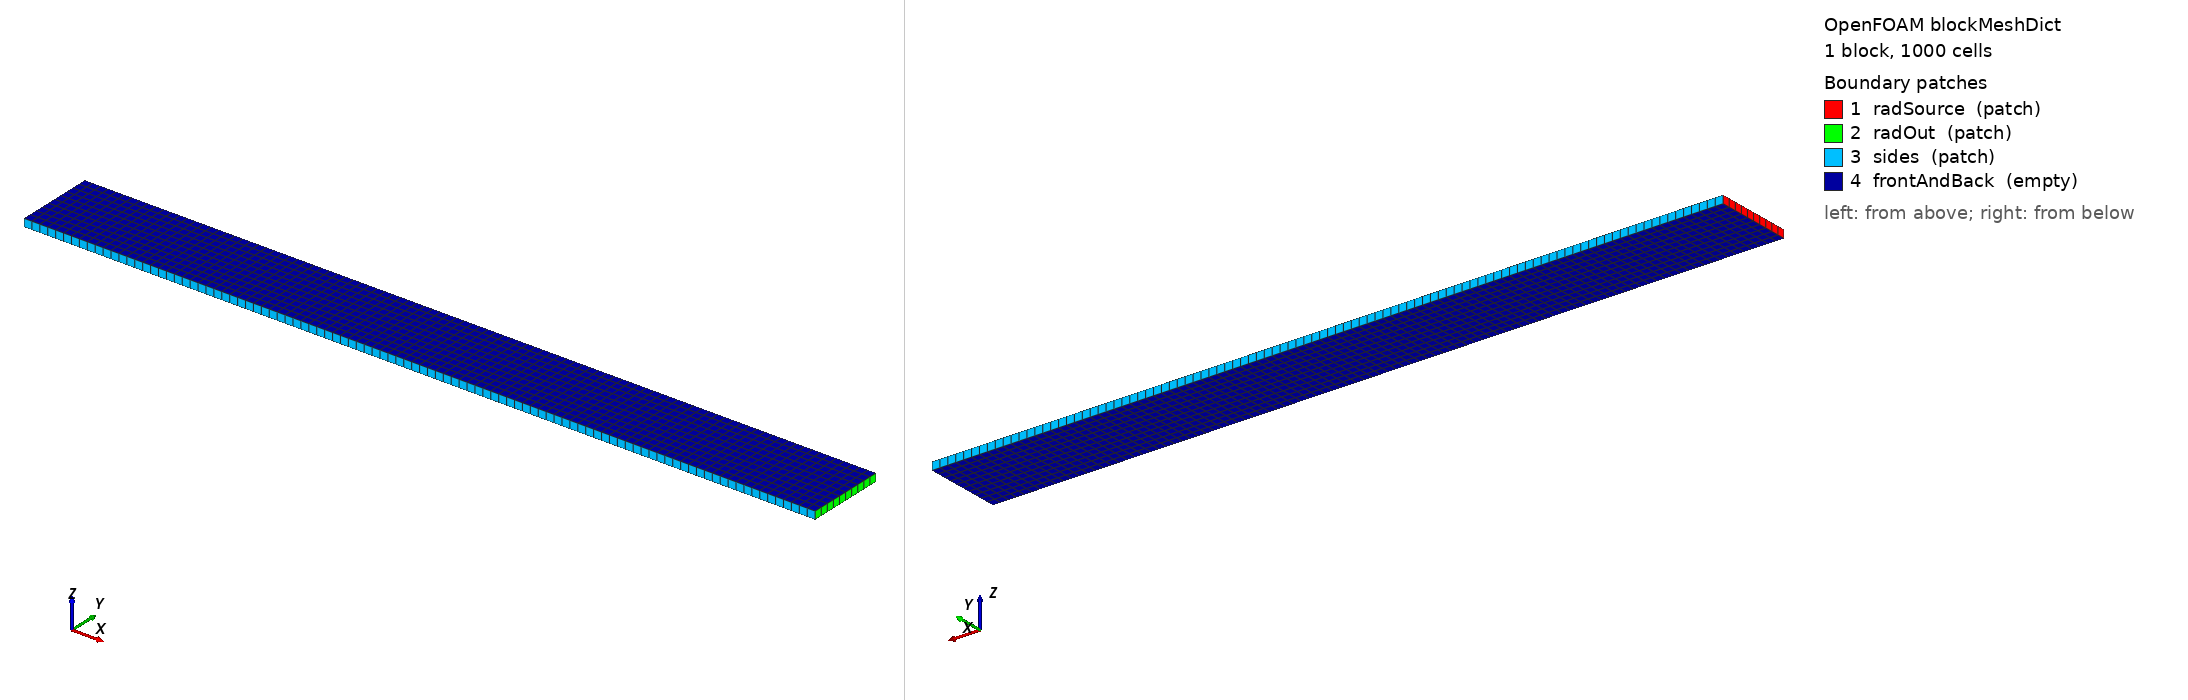

OpenFOAM case: the mesh blockMesh builds from blockMeshDict, 1 block(s), 1000 cells. Boundary patches (legend numbers): 1 radSource (patch), 2 radOut (patch), 3 sides (patch), 4 frontAndBack (empty). Left view from above one corner, right view from below the opposite corner. Boundary conditions: 1 field file(s) under 0/ or 0.orig/; 4 of 4 drawn patches have an entry in a shipped field file.

=== system/blockMeshDict ===
/*--------------------------------*- C++ -*----------------------------------*\
| =========                 |                                                 |
| \\      /  F ield         | OpenFOAM: The Open Source CFD Toolbox           |
|  \\    /   O peration     |                                                 |
|   \\  /    A nd           |                                                 |
|    \\/     M anipulation  |                                                 |
\*---------------------------------------------------------------------------*/
FoamFile
{
    version     2.0;
    format      ascii;
    class       dictionary;
    object      blockMeshDict;
}
// * * * * * * * * * * * * * * * * * * * * * * * * * * * * * * * * * * * * * //

// Identical geometry to diffuseSlab2D so the IES + Lambertian-shape
// case can be validated against the same plane-parallel analytical
// reference G(x) = 2*pi*L_w*E_2(kappa*x).

convertToMeters 1;

vertices
(
    (0    0   0)
    (1    0   0)
    (1    0.1 0)
    (0    0.1 0)
    (0    0   0.01)
    (1    0   0.01)
    (1    0.1 0.01)
    (0    0.1 0.01)
);

blocks
(
    hex (0 1 2 3 4 5 6 7) (100 10 1) simpleGrading (1 1 1)
);

edges
(
);

boundary
(
    radSource
    {
        type patch;
        faces ((0 4 7 3));
    }
    radOut
    {
        type patch;
        faces ((2 6 5 1));
    }
    sides
    {
        type patch;
        faces
        (
            (0 1 5 4)
            (2 3 7 6)
        );
    }
    frontAndBack
    {
        type empty;
        faces
        (
            (0 3 2 1)
            (4 5 6 7)
        );
    }
);

mergePatchPairs ();

// ************************************************************************* //


=== 0.orig/I ===
/*--------------------------------*- C++ -*----------------------------------*\
| =========                 |                                                 |
| \\      /  F ield         | OpenFOAM: The Open Source CFD Toolbox           |
|  \\    /   O peration     |                                                 |
|   \\  /    A nd           |                                                 |
|    \\/     M anipulation  |                                                 |
\*---------------------------------------------------------------------------*/
FoamFile
{
    version     2.0;
    format      ascii;
    class       volScalarField;
    location    "0";
    object      I;
}
// * * * * * * * * * * * * * * * * * * * * * * * * * * * * * * * * * * * * * //

dimensions      [1 0 -3 0 0 0 0];

internalField   uniform 0;

boundaryField
{
    radSource
    {
        // IES-driven emitter, fed a synthetic Lambertian shape
        // (I(gamma) = cos(gamma)). With fixtureAxis aligned with the
        // patch's inward normal (+x), each outgoing ray's gamma equals
        // the angle of d from +x and the renormalised radiance reduces
        // to a constant Lambertian L = P / (A_patch * Phi_table) on
        // every emitting ray. validate compares the resulting G(x)
        // against the analytical 2*pi*L_w*E_2(kappa*x) profile that
        // pencil-and-paper Lambertian emission gives, summed over
        // bands.
        type            iesEmitter;
        nBands          2;
        iesFile         "constant/lambertian.ies";
        power           (0.005 0.005);   // W per band
        fixtureAxis     (1 0 0);
        fixtureUp       (0 0 1);
        value           uniform 0;
    }
    radOut
    {
        // Black absorber (matches diffuseSlab2D so the analytical
        // E_2 reference applies).
        type            reflective;
        diffuseFraction 0;
        reflectionCoef  0;
        refValue        uniform 0;
        refGradient     uniform 0;
        valueFraction   uniform 1;
        value           uniform 0;
    }
    sides
    {
        // Specular mirrors at y = 0 and y = 0.1 to recover the
        // 1-D plane-parallel limit for an infinite tiled slab.
        type            reflective;
        diffuseFraction 0;
        reflectionCoef  1;
        refValue        uniform 0;
        refGradient     uniform 0;
        valueFraction   uniform 1;
        value           uniform 0;
    }
    frontAndBack
    {
        type            empty;
    }
}

// ************************************************************************* //
